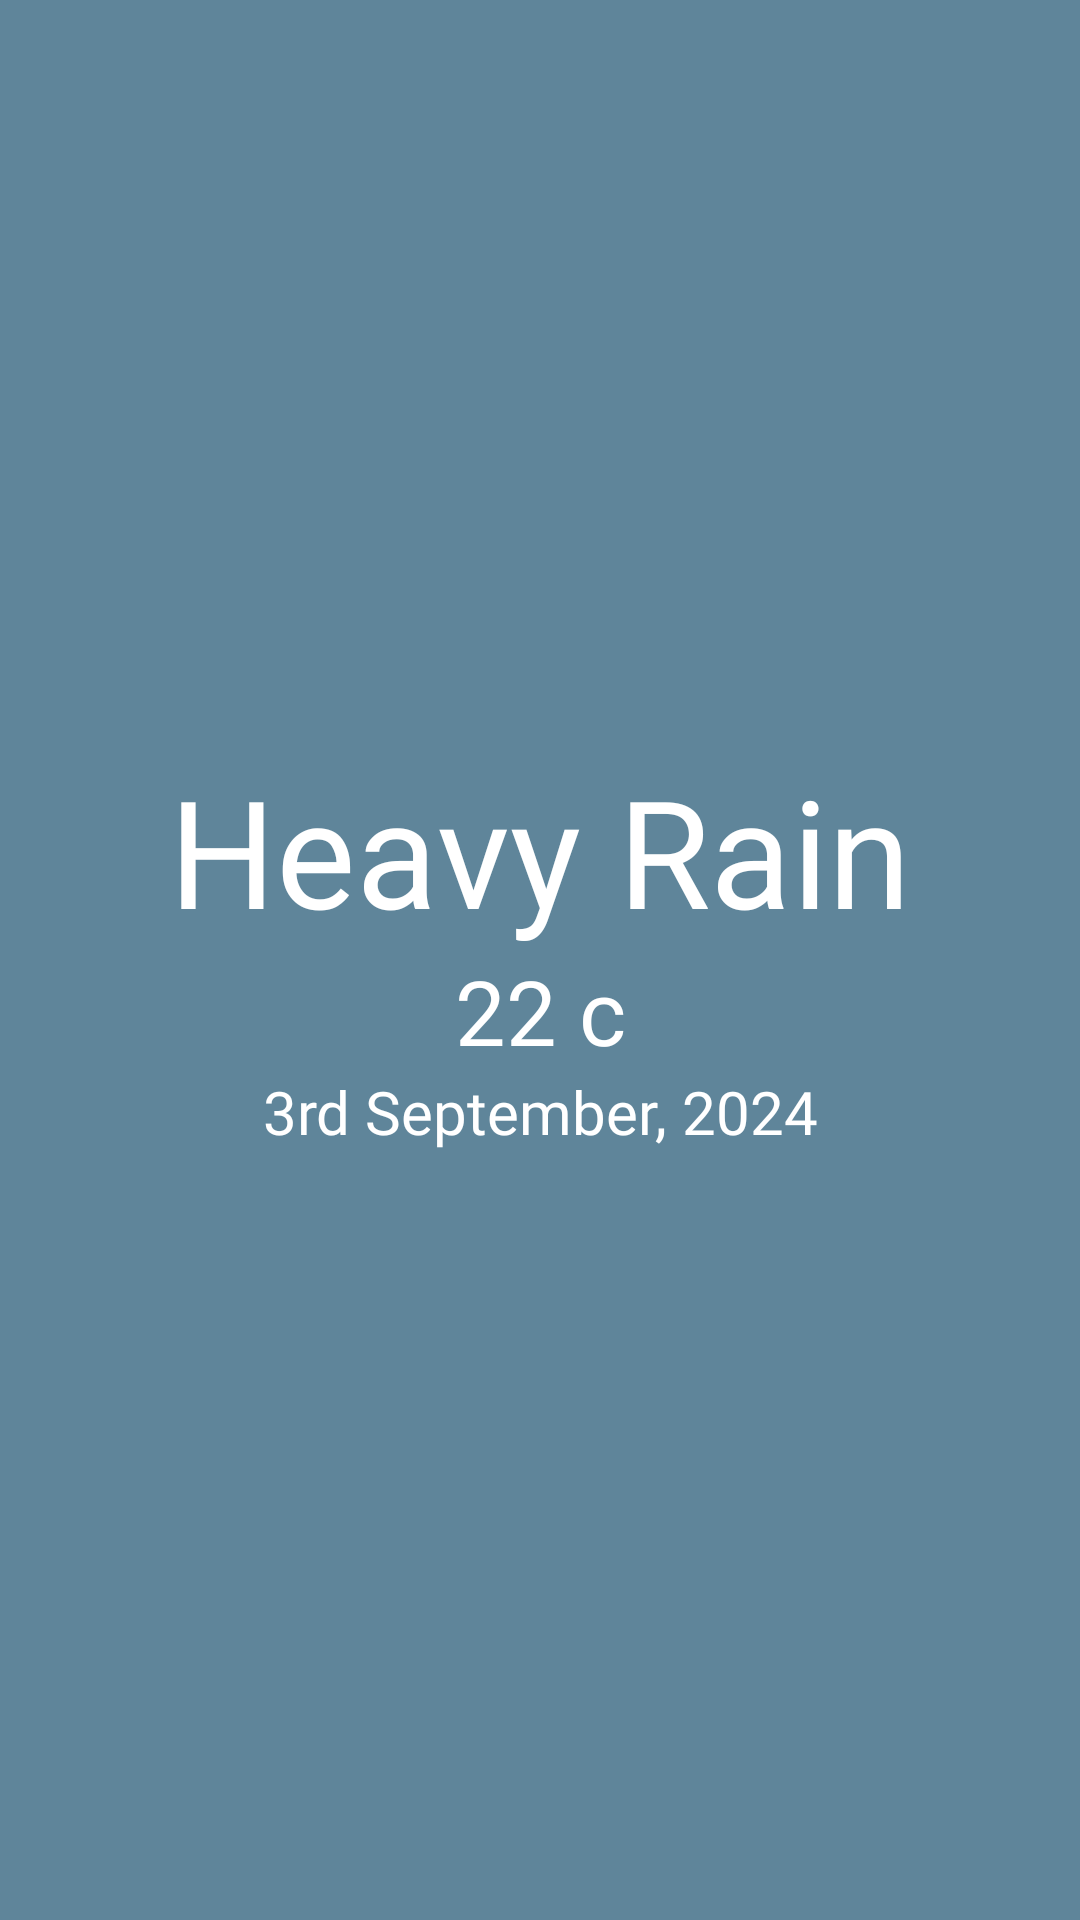

Layout XML and referenced resources for this Android screen:
<!-- AndroidManifest.xml: application theme Theme.Android_app_demo -->
<!-- res/layout/fragment_monday.xml -->
<?xml version="1.0" encoding="utf-8"?>
<androidx.constraintlayout.widget.ConstraintLayout xmlns:android="http://schemas.android.com/apk/res/android"
    xmlns:app="http://schemas.android.com/apk/res-auto"
    xmlns:tools="http://schemas.android.com/tools"
    android:layout_width="match_parent"
    android:layout_height="match_parent"
    android:background="@color/rain_grey"
    tools:context=".viewpager_tab.weather.MondayFragment">

    <ImageView
        android:id="@+id/heavy_rain_img"
        android:layout_width="200dp"
        android:layout_height="200dp"
        android:layout_marginTop="50dp"
        android:src="@drawable/heavy_rain"
        app:layout_constraintEnd_toEndOf="parent"
        app:layout_constraintStart_toStartOf="parent"
        app:layout_constraintTop_toTopOf="parent" />

    <TextView
        android:id="@+id/heavy_rain_text"
        android:layout_width="wrap_content"
        android:layout_height="wrap_content"
        android:fontFamily="@font/suse_bold"
        android:text="Heavy Rain"
        android:textColor="@color/white"
        android:textSize="@dimen/dimen_50"
        app:layout_constraintEnd_toEndOf="parent"
        app:layout_constraintStart_toStartOf="parent"
        app:layout_constraintTop_toBottomOf="@id/heavy_rain_img" />

    <TextView
        android:id="@+id/heavy_rain_temp"
        android:layout_width="wrap_content"
        android:layout_height="wrap_content"
        android:fontFamily="@font/suse_bold"
        android:text="22 c"
        android:textColor="@color/white"
        android:textSize="@dimen/dimen_30"
        app:layout_constraintEnd_toEndOf="parent"
        app:layout_constraintStart_toStartOf="parent"
        app:layout_constraintTop_toBottomOf="@id/heavy_rain_text" />

    <TextView
        android:id="@+id/heavy_rain_date"
        android:layout_width="wrap_content"
        android:layout_height="wrap_content"
        android:fontFamily="@font/suse_regular"
        android:text="3rd September, 2024"
        android:textColor="@color/white"
        android:textSize="@dimen/dimen_20"
        app:layout_constraintEnd_toEndOf="parent"
        app:layout_constraintStart_toStartOf="parent"
        app:layout_constraintTop_toBottomOf="@id/heavy_rain_temp" />

</androidx.constraintlayout.widget.ConstraintLayout>
<!-- resources referenced by this layout -->
<resources>
  <color name="rain_grey">#5f859a</color>
  <color name="white">#FFFFFFFF</color>
  <dimen name="dimen_20">20dp</dimen>
  <dimen name="dimen_30">30dp</dimen>
  <dimen name="dimen_50">50dp</dimen>
  <style name="Theme.Android_app_demo" parent="Base.Theme.Android_app_demo" />
  <style name="Base.Theme.Android_app_demo" parent="Theme.Material3.DayNight.NoActionBar">
          
          <item name="colorPrimary">#E7CCCC</item>
          <item name="colorPrimaryDark">#A5B68D</item>
          <item name="colorAccent">#EDE8DC</item>
      </style>
</resources>
